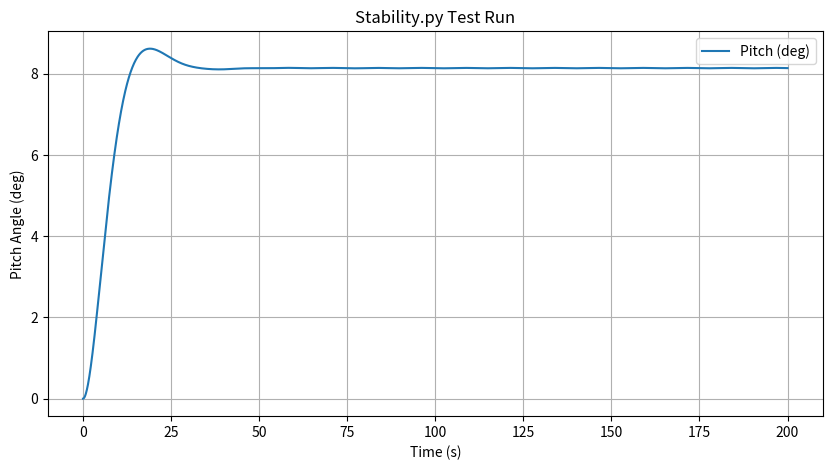

Reproduce this figure in Python.
"""
Stability Module
This creates a recallable function for
solving the ODE.
"""

import numpy as np
from scipy.integrate import solve_ivp

# SECTION 1: Environmental Constants
# These are fixed for all simulations
M_WAVE_AMP = 2e5 # N·m constant wave moment amplitude
OMEGA_WAVE = 0.5 # rad/s constant wave freqeuncy




# SECTION 2: The ODE Function
def _pitch_ode_model(t, y, I_total, C_h, K_total, t_wind, M_wind_series):
    """
    Defines the 2nd-order ODE for spar-buoy pitch dynamics.
        Parameters from solve_ivp:
        
    t: The current time step that the solver is at.
    y: The current state of the system at time 't'.
       y[0] is the pitch angle (theta)
       y[1] is the pitch velocity (theta_dot)
        
    Parameters from 'ode_args':
    I_total:
        Total system Inertia (I)
    C_h:
        Total hydrodynamic Damping (C)
    K_total:
        Total restoring Stiffness (K)
    t_wind:
        The time array for the wind gust profile
    M_wind_series:
        The wind moment array for the gust profile
    """
    theta, theta_dot = y
    
    # 1. Wind Gust Logic
    """
    At the current solver time 't', look up the wind moment
    by interpolating from the gust profile. This is essential
    as the solver (RK45) takes adaptive steps (e.g., t=50.1, t=50.22)
    that are not in our 10s data.
    """
    M_wind_at_t = np.interp(t, t_wind, M_wind_series)
    
    # 2. Wave Logic
    # Calculate the sinusoidal wave moment at time 't'
    M_wave = M_WAVE_AMP * np.sin(OMEGA_WAVE * t)
    
    # 3. Sum forces
    M_external = M_wind_at_t + M_wave

    # Solve the ODE
    """
    I*theta_ddot + C_h*theta_dot + K_total*theta = M_external
    becomes
    theta_ddot = (M_external - C_h*theta_dot - K_total*theta) / I_total
     """
    
    theta_ddot = (M_external - C_h * theta_dot - K_total * theta) / I_total
    
    return [theta_dot, theta_ddot]





# SECTION 3: Easy to Recall Function

def run_stability_simulation(I_total, C_h, K_total, t_wind, M_wind_series, t_span=(0, 200)):
    """
    Runs the stability simulation for one set of design parameters
    using a time-varying wind profile.
    
    Returns
    (t_eval, solution_object)
        A tuple containing the time array and the full 'solve_ivp' solution
    """
    y0 = [0, 0] # Initial conditions [theta=0, theta_dot=0]
    t_eval = np.linspace(t_span[0], t_span[1], 2000) # Creating a time array with 2000 data points
    
    # Pack the parameters for the ODE solver.
    ode_args = (I_total, C_h, K_total, t_wind, M_wind_series)
    
    # Solve the ODE using fourth order runge-katta
    sol = solve_ivp(
        fun=_pitch_ode_model,
        t_span=t_span,
        y0=y0,
        t_eval=t_eval,
        args=ode_args,
        # We explicitly choose 'RK45' (Runge-Kutta 4-5) because it is
        # an adaptive-step-size solver. It is far more efficient and
        # accurate for an oscillating system than a fixed-step
        method='RK45'
    )
    
    return t_eval, sol




# SECTION 4: TEST BLOCK
if __name__ == "__main__":
    """
    This allows us to add test code here to run this file
    directly to make sure it works.
    """
    
    print("Testing Stability.py directly")
    
    # 1. Create simple test parameters
    I_test = 1e10
    C_test = 3e9
    K_test = 5e8
    
    # 2. Create a simple test wind profile (constant wind)
    t_wind_test = np.array([0, 200])
    M_wind_series_test = np.array([7.1e7, 7.1e7])
    
    # 3. Run the simulation
    print("Running test simulation...")
    t_sim, solution = run_stability_simulation(
        I_test, C_test, K_test, t_wind_test, M_wind_series_test
    )
    
    # 4. Analyse and plot the test
    max_pitch = np.max(np.abs(np.degrees(solution.y[0])))
    print("Test simulation complete.")
    print(f"Max pitch angle reached: {max_pitch:.2f} degrees")
    
    print("Generating test plot 'stability_test_run.png'...")
    
    import matplotlib.pyplot as plt
    plt.figure(figsize=(10, 5))
    plt.plot(t_sim, np.degrees(solution.y[0]), label="Pitch (deg)")
    plt.xlabel("Time (s)"); plt.ylabel("Pitch Angle (deg)")
    plt.title("Stability.py Test Run")
    plt.grid(True); plt.legend()
    plt.savefig("stability_test_run.png")
    print("Test complete.")
